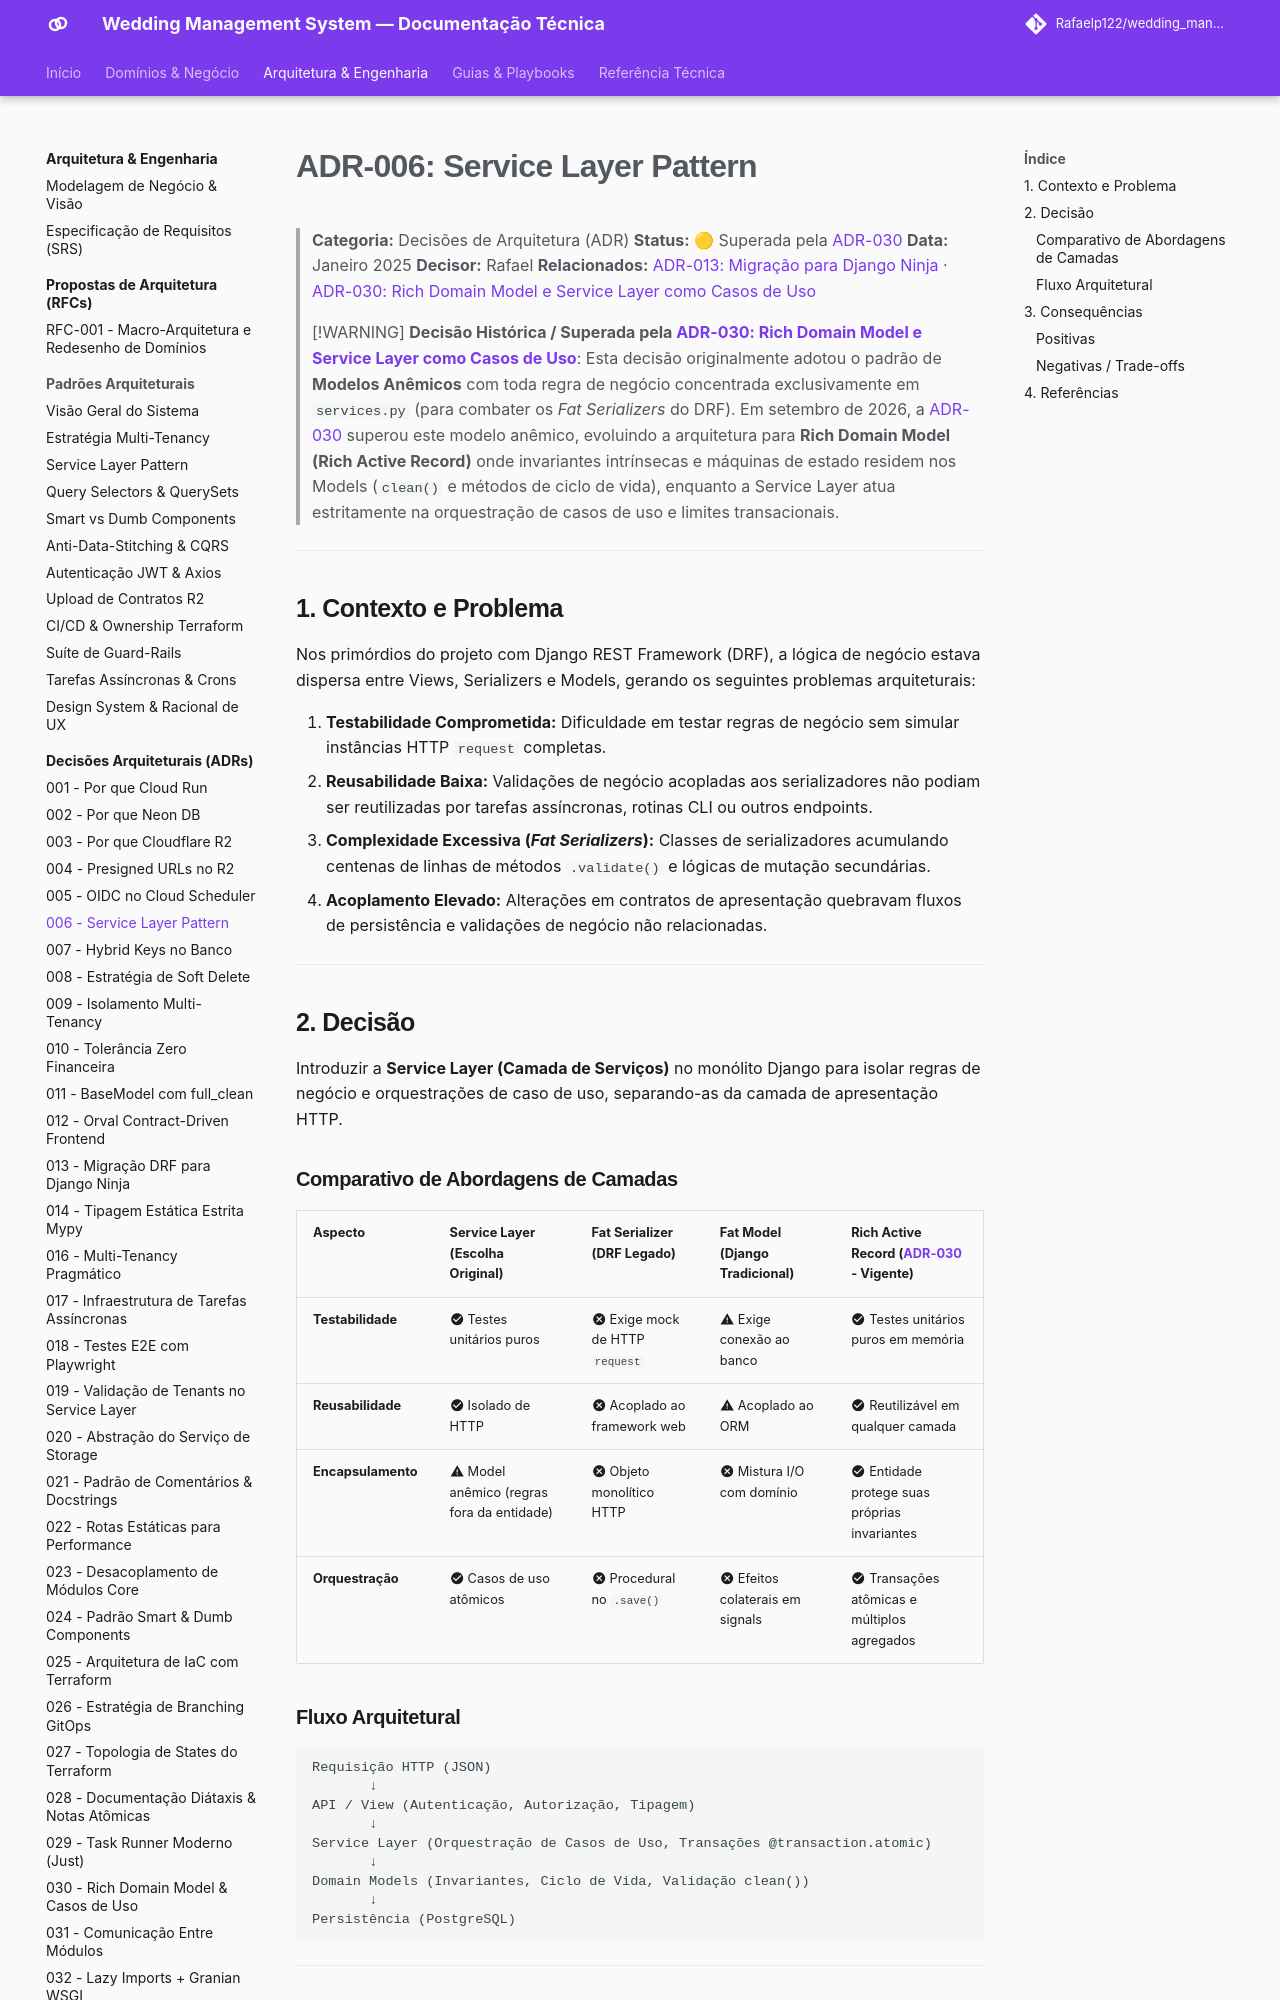

repository: Rafaelp122/wedding_management · page: architecture/adr/006-service-layer/index.html · generator: mkdocs

# ADR-006: Service Layer Pattern

> **Categoria:** Decisões de Arquitetura (ADR)
> **Status:** 🟡 Superada pela [ADR-030](030-rich-domain-model-service-layer.md)
> **Data:** Janeiro 2025
> **Decisor:** Rafael
> **Relacionados:** [ADR-013: Migração para Django Ninja](013-migrate-drf-to-ninja.md) · [ADR-030: Rich Domain Model e Service Layer como Casos de Uso](030-rich-domain-model-service-layer.md)

> [!WARNING]
> **Decisão Histórica / Superada pela [ADR-030: Rich Domain Model e Service Layer como Casos de Uso](030-rich-domain-model-service-layer.md)**:
> Esta decisão originalmente adotou o padrão de **Modelos Anêmicos** com toda regra de negócio concentrada exclusivamente em `services.py` (para combater os *Fat Serializers* do DRF). Em setembro de 2026, a [ADR-030](030-rich-domain-model-service-layer.md) superou este modelo anêmico, evoluindo a arquitetura para **Rich Domain Model (Rich Active Record)** onde invariantes intrínsecas e máquinas de estado residem nos Models (`clean()` e métodos de ciclo de vida), enquanto a Service Layer atua estritamente na orquestração de casos de uso e limites transacionais.

---

## 1. Contexto e Problema

Nos primórdios do projeto com Django REST Framework (DRF), a lógica de negócio estava dispersa entre Views, Serializers e Models, gerando os seguintes problemas arquiteturais:

1. **Testabilidade Comprometida:** Dificuldade em testar regras de negócio sem simular instâncias HTTP `request` completas.
2. **Reusabilidade Baixa:** Validações de negócio acopladas aos serializadores não podiam ser reutilizadas por tarefas assíncronas, rotinas CLI ou outros endpoints.
3. **Complexidade Excessiva (*Fat Serializers*):** Classes de serializadores acumulando centenas de linhas de métodos `.validate()` e lógicas de mutação secundárias.
4. **Acoplamento Elevado:** Alterações em contratos de apresentação quebravam fluxos de persistência e validações de negócio não relacionadas.

---

## 2. Decisão

Introduzir a **Service Layer (Camada de Serviços)** no monólito Django para isolar regras de negócio e orquestrações de caso de uso, separando-as da camada de apresentação HTTP.

### Comparativo de Abordagens de Camadas

| Aspecto | Service Layer (Escolha Original) | Fat Serializer (DRF Legado) | Fat Model (Django Tradicional) | Rich Active Record ([ADR-030](030-rich-domain-model-service-layer.md) - Vigente) |
| :--- | :--- | :--- | :--- | :--- |
| **Testabilidade** | :material-check-circle: Testes unitários puros | :material-close-circle: Exige mock de HTTP `request` | :material-alert: Exige conexão ao banco | :material-check-circle: Testes unitários puros em memória |
| **Reusabilidade** | :material-check-circle: Isolado de HTTP | :material-close-circle: Acoplado ao framework web | :material-alert: Acoplado ao ORM | :material-check-circle: Reutilizável em qualquer camada |
| **Encapsulamento** | :material-alert: Model anêmico (regras fora da entidade) | :material-close-circle: Objeto monolítico HTTP | :material-close-circle: Mistura I/O com domínio | :material-check-circle: Entidade protege suas próprias invariantes |
| **Orquestração** | :material-check-circle: Casos de uso atômicos | :material-close-circle: Procedural no `.save()` | :material-close-circle: Efeitos colaterais em signals | :material-check-circle: Transações atômicas e múltiplos agregados |
